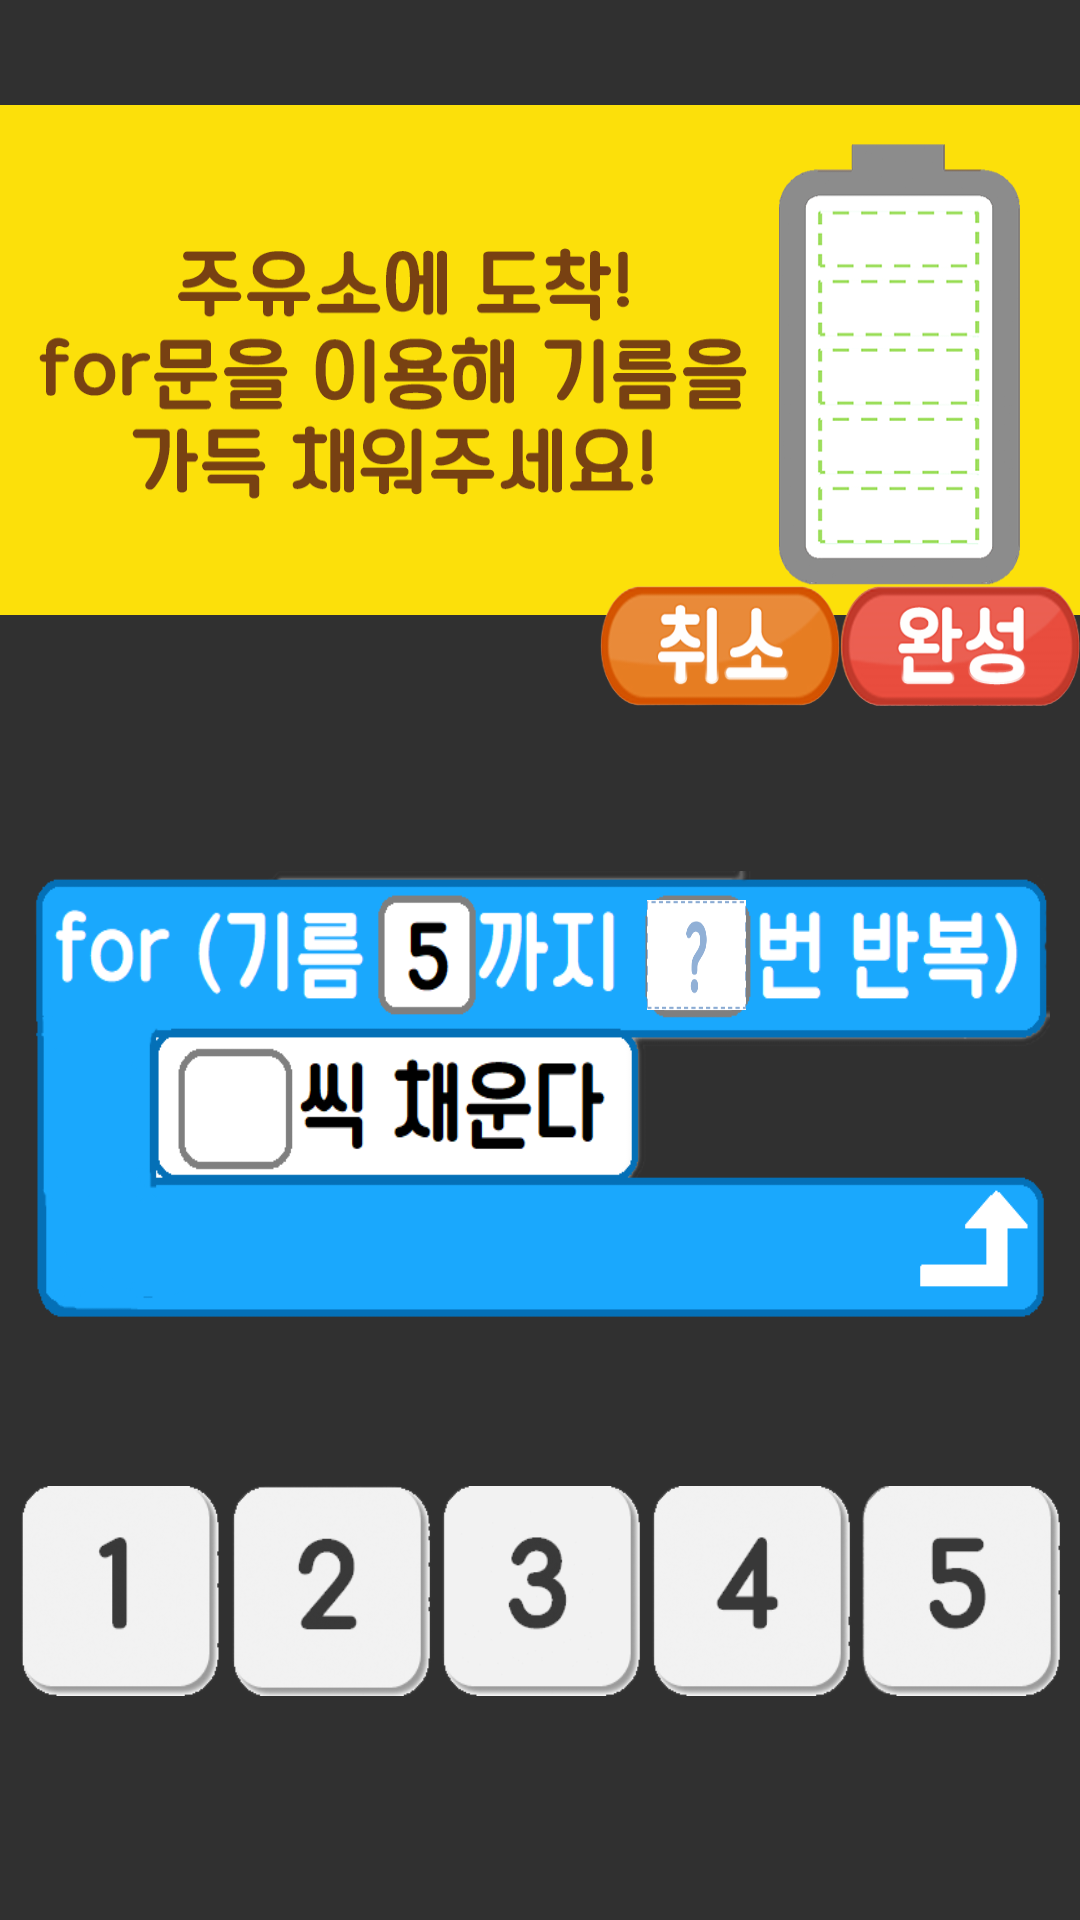

Produce the Android XML layout that renders to this screen, including the resource entries it uses.
<!-- AndroidManifest.xml: application theme Theme.AppCompat.NoActionBar -->
<!-- res/layout/activity_gasstation.xml -->
<?xml version="1.0" encoding="utf-8"?>
<LinearLayout xmlns:android="http://schemas.android.com/apk/res/android"
    xmlns:app="http://schemas.android.com/apk/res-auto"
    xmlns:tools="http://schemas.android.com/tools"
    android:layout_width="match_parent"
    android:layout_height="match_parent"
    android:id="@+id/gas"
    android:orientation="vertical"
    android:scaleType="fitXY"
    tools:context=".gasstation">
    <ImageView
        android:id="@+id/queGas"
        android:layout_width="wrap_content"
        android:layout_height="170dp"
        android:layout_marginTop="35dp"
        android:scaleType="fitXY"
        android:src="@drawable/gas0" />

    <LinearLayout
        android:layout_width="match_parent"
        android:layout_height="50dp"
        android:layout_gravity="bottom"
        android:layout_marginTop="-10dp"
        android:orientation="horizontal">


        <ImageButton
            android:id="@+id/back"
            android:layout_width="80dp"
            android:layout_height="40dp"
            android:layout_marginLeft="200dp"
            android:background="@android:color/transparent"
            android:onClick="ccbtnClick"
            android:scaleType="fitXY"
            app:srcCompat="@drawable/back" />

        <ImageButton
            android:id="@+id/submit"
            android:layout_width="80dp"
            android:layout_height="40dp"
            android:layout_marginLeft="0dp"
            android:background="@android:color/transparent"
            android:onClick="ccbtnClick"
            android:scaleType="fitXY"
            app:srcCompat="@drawable/submit" />


    </LinearLayout>



    <LinearLayout
        android:layout_width="match_parent"
        android:layout_height="330dp"
        android:layout_gravity="bottom"
        android:layout_marginTop="0dp"
        android:orientation="vertical">


        <LinearLayout
            android:layout_width="340dp"
            android:layout_height="150dp"
            android:layout_gravity="bottom"
            android:layout_marginLeft="10dp"
            android:layout_marginTop="45dp"
            android:background="@drawable/forquestion"
            android:orientation="vertical">

            <ImageView
                android:id="@+id/input1"
                android:layout_width="35dp"
                android:layout_height="40dp"
                android:layout_marginLeft="205dp"
                android:layout_marginTop="8dp"
                android:layout_weight="0"
                android:background="@android:color/transparent"
                android:cropToPadding="false"
                android:scaleType="fitXY"
                android:visibility="visible"
                app:srcCompat="@drawable/question"
                tools:srcCompat="@drawable/question" />

            <ImageView
                android:id="@+id/input2"
                android:layout_width="35dp"
                android:layout_height="40dp"
                android:layout_marginLeft="50dp"
                android:layout_marginTop="10dp"
                android:layout_weight="0"
                android:background="@android:color/transparent"
                android:scaleType="fitXY"
                android:visibility="visible"
                />

        </LinearLayout>

        <LinearLayout
            android:layout_width="match_parent"
            android:layout_height="match_parent"
            android:layout_gravity="top"
            android:layout_marginTop="30dp"
            android:orientation="horizontal">


            <ImageButton
                android:id="@+id/onebtn"
                android:layout_width="70dp"
                android:layout_height="70dp"
                android:layout_marginLeft="5dp"
                android:layout_marginTop="25dp"
                android:layout_weight="0"
                android:background="@android:color/transparent"
                android:scaleType="fitXY"
                android:onClick="numbtnClick"
                app:srcCompat="@drawable/one" />

            <ImageButton
                android:id="@+id/twobtn"
                android:layout_width="70dp"
                android:layout_height="70dp"
                android:layout_marginTop="25dp"
                android:layout_weight="0"
                android:background="@android:color/transparent"
                android:scaleType="fitXY"
                android:onClick="numbtnClick"
                app:srcCompat="@drawable/two" />

            <ImageButton
                android:id="@+id/threebtn"
                android:layout_width="70dp"
                android:layout_height="70dp"
                android:layout_weight="0"
                android:layout_marginTop="25dp"
                android:background="@android:color/transparent"
                android:scaleType="fitXY"
                android:onClick="numbtnClick"
                app:srcCompat="@drawable/three" />

            <ImageButton
                android:id="@+id/fourbtn"
                android:layout_width="70dp"
                android:layout_height="70dp"
                android:layout_weight="0"
                android:layout_marginTop="25dp"
                android:background="@android:color/transparent"
                android:scaleType="fitXY"
                android:onClick="numbtnClick"
                app:srcCompat="@drawable/four" />

            <ImageButton
                android:id="@+id/fivebtn"
                android:layout_width="70dp"
                android:layout_height="70dp"
                android:layout_weight="0"
                android:layout_marginTop="25dp"
                android:background="@android:color/transparent"
                android:scaleType="fitXY"
                android:onClick="numbtnClick"
                app:srcCompat="@drawable/five" />

        </LinearLayout>


    </LinearLayout>


</LinearLayout>
<!-- resources referenced by this layout -->
<resources>
  <!-- drawable back: png bitmap (drawable-nodpi, 7222 bytes) -->
  <!-- drawable five: png bitmap (drawable-nodpi, 4066 bytes) -->
  <!-- drawable forquestion: png bitmap (drawable-nodpi, 7144 bytes) -->
  <!-- drawable four: png bitmap (drawable-nodpi, 4147 bytes) -->
  <!-- drawable gas0: png bitmap (drawable-nodpi, 17365 bytes) -->
  <!-- drawable one: png bitmap (drawable-nodpi, 4161 bytes) -->
  <!-- drawable question: png bitmap (drawable-nodpi, 1447 bytes) -->
  <!-- drawable submit: png bitmap (drawable-nodpi, 8126 bytes) -->
  <!-- drawable three: png bitmap (drawable-nodpi, 1958 bytes) -->
  <!-- drawable two: png bitmap (drawable-nodpi, 4300 bytes) -->
</resources>
